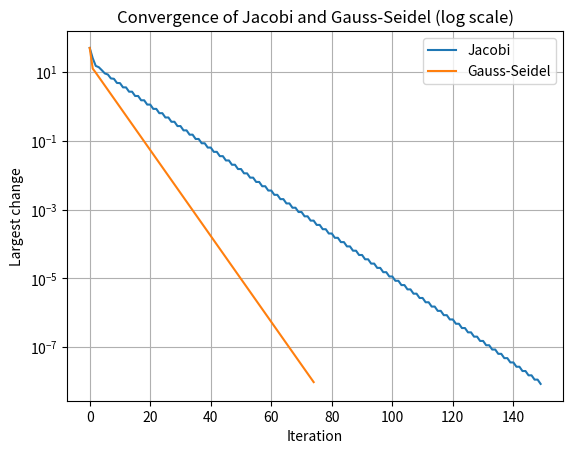

Generate this figure with matplotlib:
"""BIT 2118 - Task 8: Iterative methods (Jacobi and Gauss-Seidel) for Ax = b."""
import numpy as np
import matplotlib.pyplot as plt


def jacobi(A, b, tol=1e-8, max_iter=500):
    D = np.diag(A)
    R = A - np.diagflat(D)
    x = np.zeros_like(b)
    errs = []
    for _ in range(max_iter):
        xn = (b - R @ x) / D
        e = np.linalg.norm(xn - x, ord=np.inf)
        errs.append(e)
        x = xn
        if e < tol:
            break
    return x, errs


def gauss_seidel(A, b, tol=1e-8, max_iter=500):
    x = np.zeros_like(b)
    errs = []
    for _ in range(max_iter):
        old = x.copy()
        for i in range(len(b)):
            x[i] = (b[i] - A[i, :i] @ x[:i] - A[i, i + 1:] @ old[i + 1:]) / A[i, i]
        e = np.linalg.norm(x - old, ord=np.inf)
        errs.append(e)
        if e < tol:
            break
    return x, errs


def grid(n):
    return 2 * np.eye(n) - np.eye(n, k=1) - np.eye(n, k=-1)


A = grid(5)
b = np.array([100.0, 0, 0, 0, 20])
print("--- Base program ---")
xj, ej = jacobi(A, b)
xg, eg = gauss_seidel(A, b)
print("Jacobi temperatures:", np.round(xj, 4))
print("Gauss-Seidel temperatures:", np.round(xg, 4))
print("Direct solution:", np.round(np.linalg.solve(A, b), 4))
print("Jacobi iterations:", len(ej), "| Gauss-Seidel iterations:", len(eg))
plt.semilogy(ej, label="Jacobi")
plt.semilogy(eg, label="Gauss-Seidel")
plt.xlabel("Iteration")
plt.ylabel("Largest change")
plt.title("Convergence of Jacobi and Gauss-Seidel (log scale)")
plt.legend()
plt.grid(True)
plt.show()

print("\n--- Changed parameters ---")
for tol in (1e-4, 1e-8, 1e-12):
    print(f"tol={tol:.0e}: Jacobi {len(jacobi(A, b, tol)[1])} iterations, "
          f"Gauss-Seidel {len(gauss_seidel(A, b, tol)[1])} iterations")
b2 = b.copy()
b2[0] = 150
print("Left boundary 150 C ->", np.round(np.linalg.solve(A, b2), 3))
B = np.array([[1.0, 3], [4, 1]])
rhs = np.array([1.0, 1])
x = np.zeros(2)
for _ in range(30):
    x = (rhs - (B - np.diagflat(np.diag(B))) @ x) / np.diag(B)
print("Non-diagonally-dominant [[1,3],[4,1]] after 30 Jacobi iterations: error",
      f"{np.linalg.norm(x - np.linalg.solve(B, rhs)):.3e}", "(grows - diverges)")
